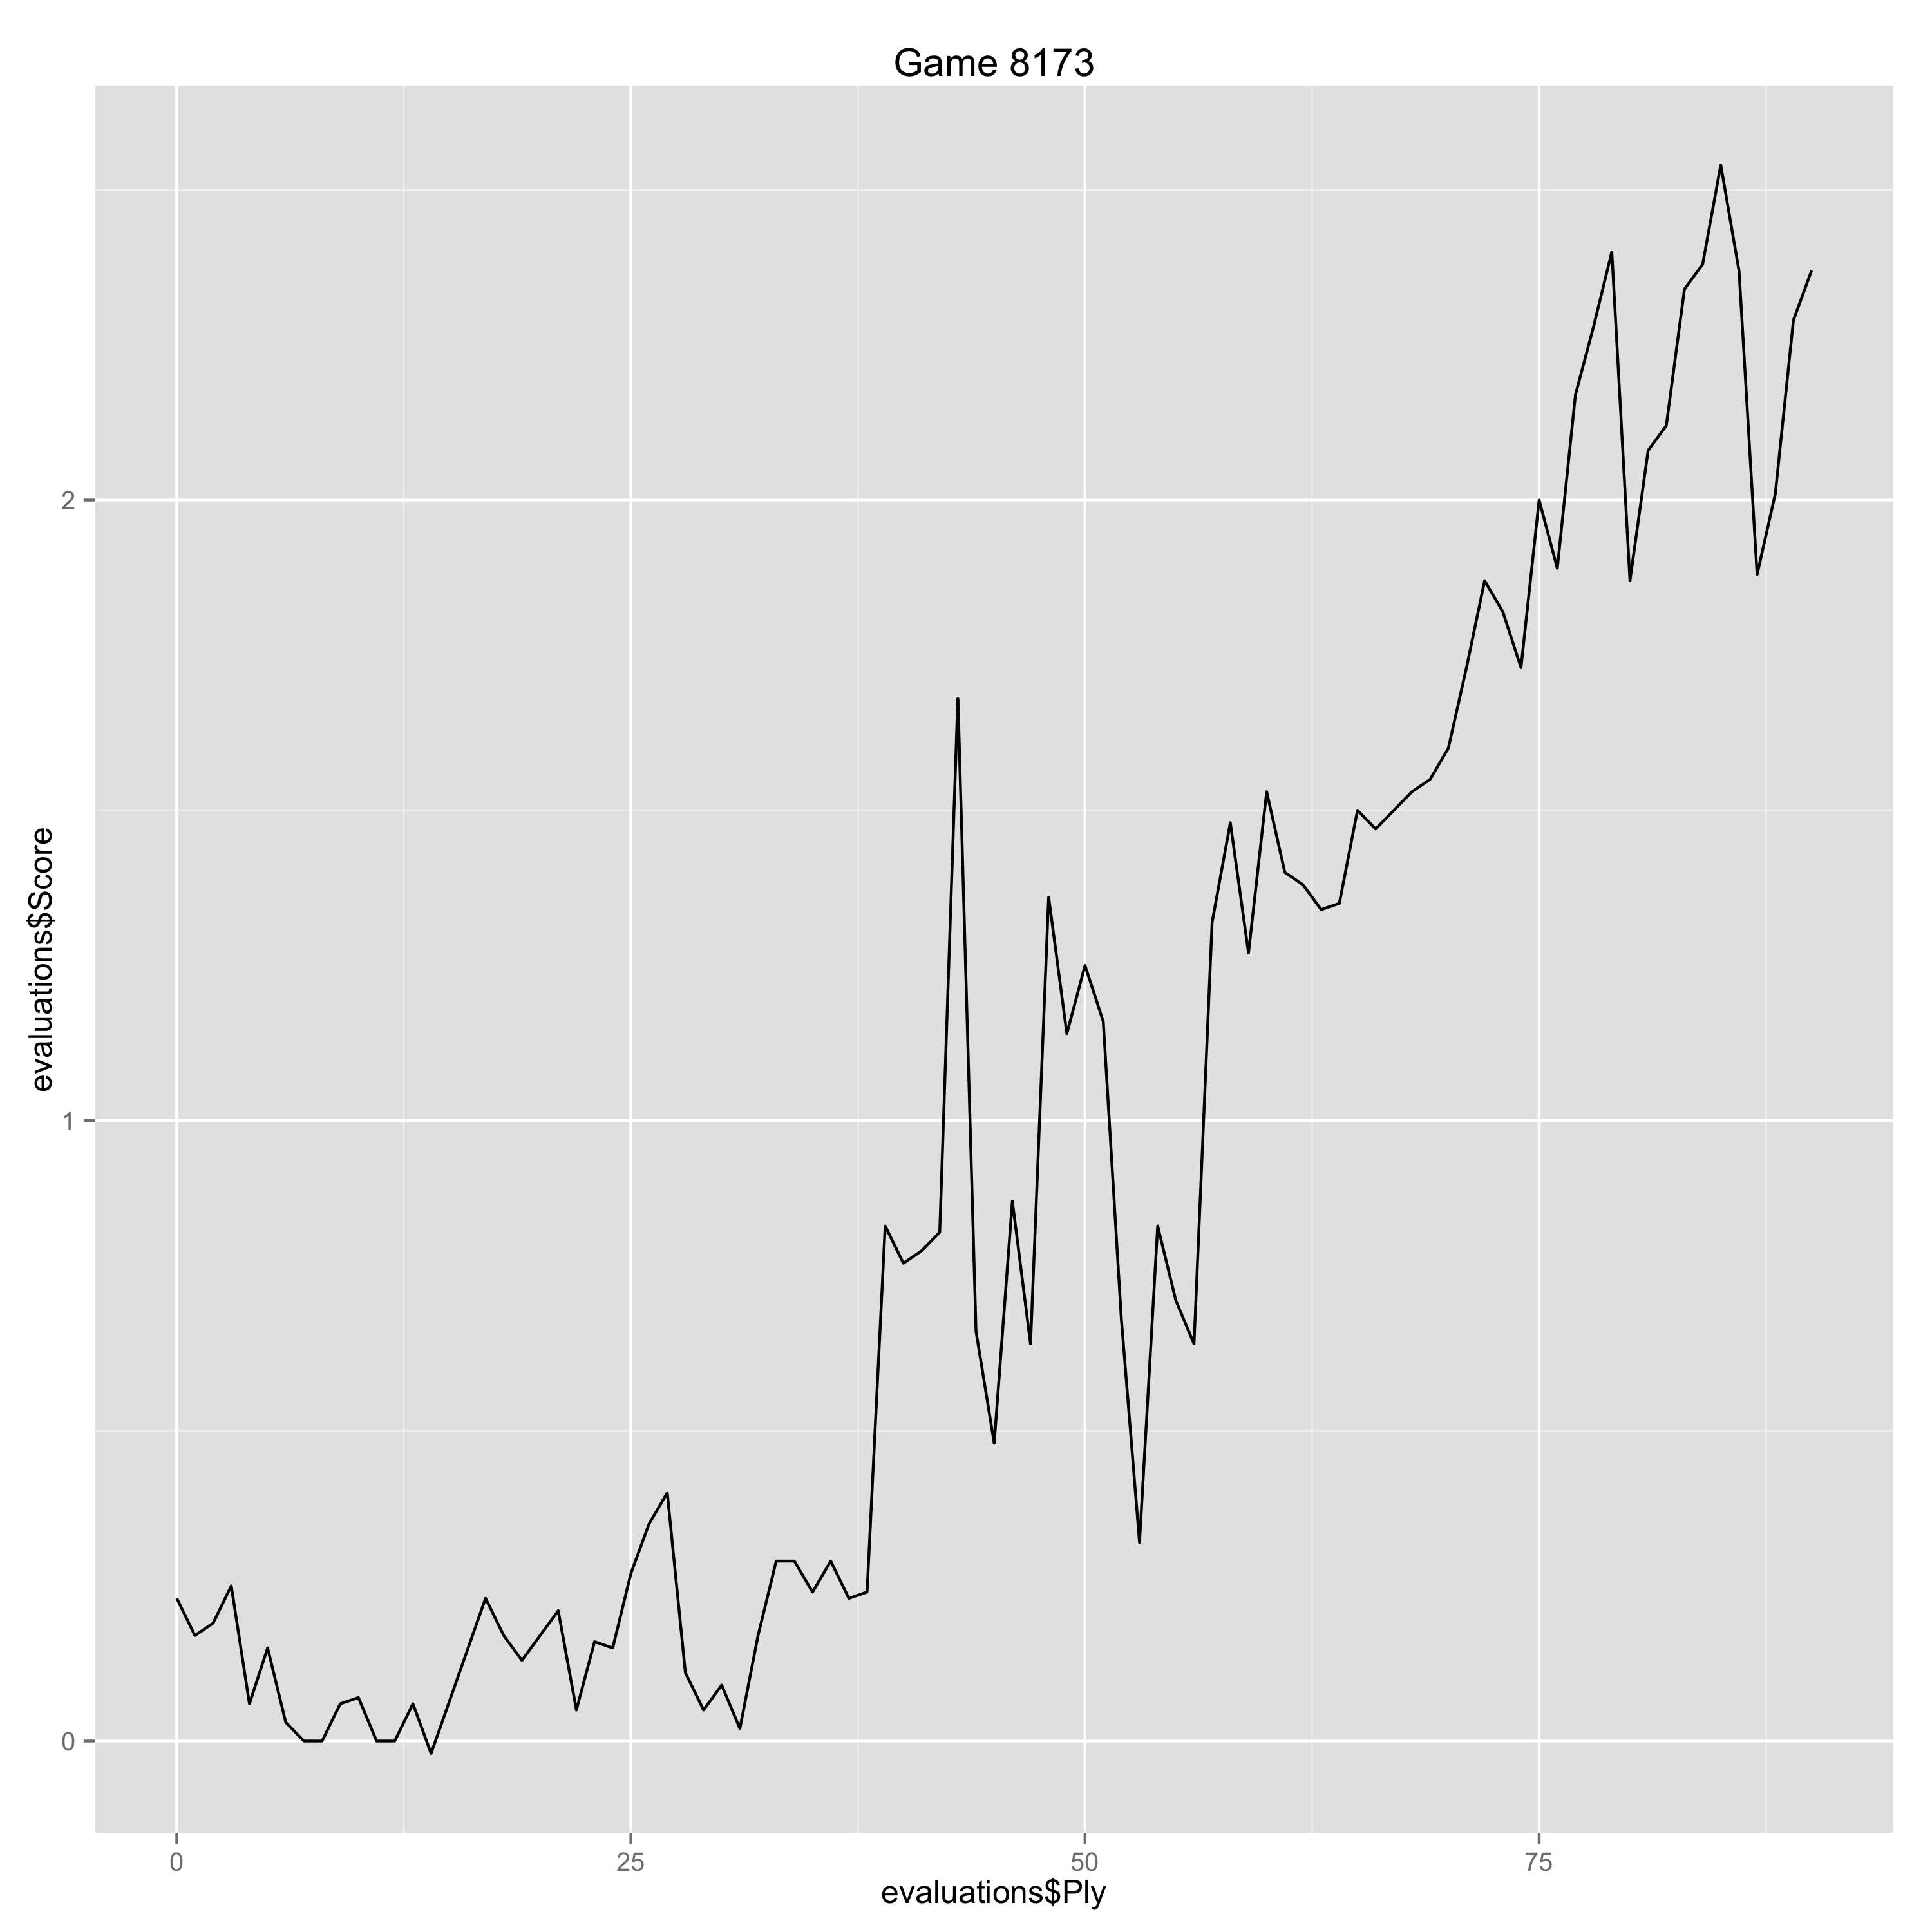

Values plotted in this chart, from the file beside it:
Ply, Move, White, Black, Score, Eval, Comment
0, [1], e4, , 0.23, 0.23, 
1, [1], , e6, 0.17, 0.06, 
2, [2], d4, , 0.19, 0.02, 
3, [2], , d5, 0.25, -0.06, 
4, [3], Nc3, , 0.06, -0.19, 
5, [3], , Nf6, 0.15, -0.09, 
6, [4], e5, , 0.03, -0.12, 
7, [4], , Nfd7, 0.0, 0.03, 
8, [5], f4, , 0.0, 0.0, 
9, [5], , c5, 0.06, -0.06, 
10, [6], Nf3, , 0.07, 0.01, 
11, [6], , Nc6, 0.0, 0.07, 
12, [7], Be3, , 0.0, 0.0, 
13, [7], , a6, 0.06, -0.06, 
14, [8], Qd2, , -0.02, -0.08, 
17, [9], , Qa5, 0.23, -0.25, 
18, [10], dxc5, , 0.17, -0.06, 
19, [10], , Nxc5, 0.13, 0.04, 
20, [11], Kb1, , 0.17, 0.04, 
21, [11], , b5, 0.21, -0.04, 
22, [12], Nd4, , 0.05, -0.16, 
23, [12], , Nxd4, 0.16, -0.11, 
24, [13], Bxd4, , 0.15, -0.01, 
25, [13], , b4, 0.27, -0.12, 
26, [14], Ne2, , 0.35, 0.08, 
27, [14], , Bd7, 0.4, -0.05, 
28, [15], Qe3, , 0.11, -0.29, 
29, [15], , Rc8, 0.05, 0.06, 
30, [16], g4, , 0.09, 0.04, 
31, [16], , h5, 0.02, 0.07, 
32, [17], gxh5, , 0.17, 0.15, 
33, [17], , Rxh5, 0.29, -0.12, 
34, [18], h4, , 0.29, 0.0, 
35, [18], , Rh6, 0.24, 0.05, 
36, [19], h5, , 0.29, 0.05, 
37, [19], , Qc7, 0.23, 0.06, 
38, [20], Rc1, , 0.24, 0.01, 
39, [20], , Bb5, 0.83, -0.59, 
40, [21], Ng3, , 0.77, -0.06, 
41, [21], , Bxf1, 0.79, -0.02, 
42, [22], Rhxf1, , 0.82, 0.03, 
43, [22], , Na4, 1.68, -0.86, 
44, [23], c3, , 0.66, -1.02, Erreur
45, [23], , bxc3, 0.48, 0.18, 
46, [24], Bxc3, , 0.87, 0.39, 
47, [24], , Bc5, 0.64, 0.23, 
48, [25], Bd4, , 1.36, 0.72, 
49, [25], , Qb6, 1.14, 0.22, 
50, [26], b3, , 1.25, 0.11, 
51, [26], , Qb4, 1.16, 0.09, 
52, [27], Rfd1, , 0.68, -0.48, 
53, [27], , Kd7, 0.32, 0.36, 
54, [28], Bxc5, , 0.83, 0.51, 
55, [28], , Rxc5, 0.71, 0.12, 
56, [29], Ka1, , 0.64, -0.07, 
57, [29], , Nc3, 1.32, -0.68, 
58, [30], Rd4, , 1.48, 0.16, 
59, [30], , Qa5, 1.27, 0.21, 
60, [31], Qd2, , 1.53, 0.26, 
61, [31], , Na4, 1.4, 0.13, 
... 29 more rows
